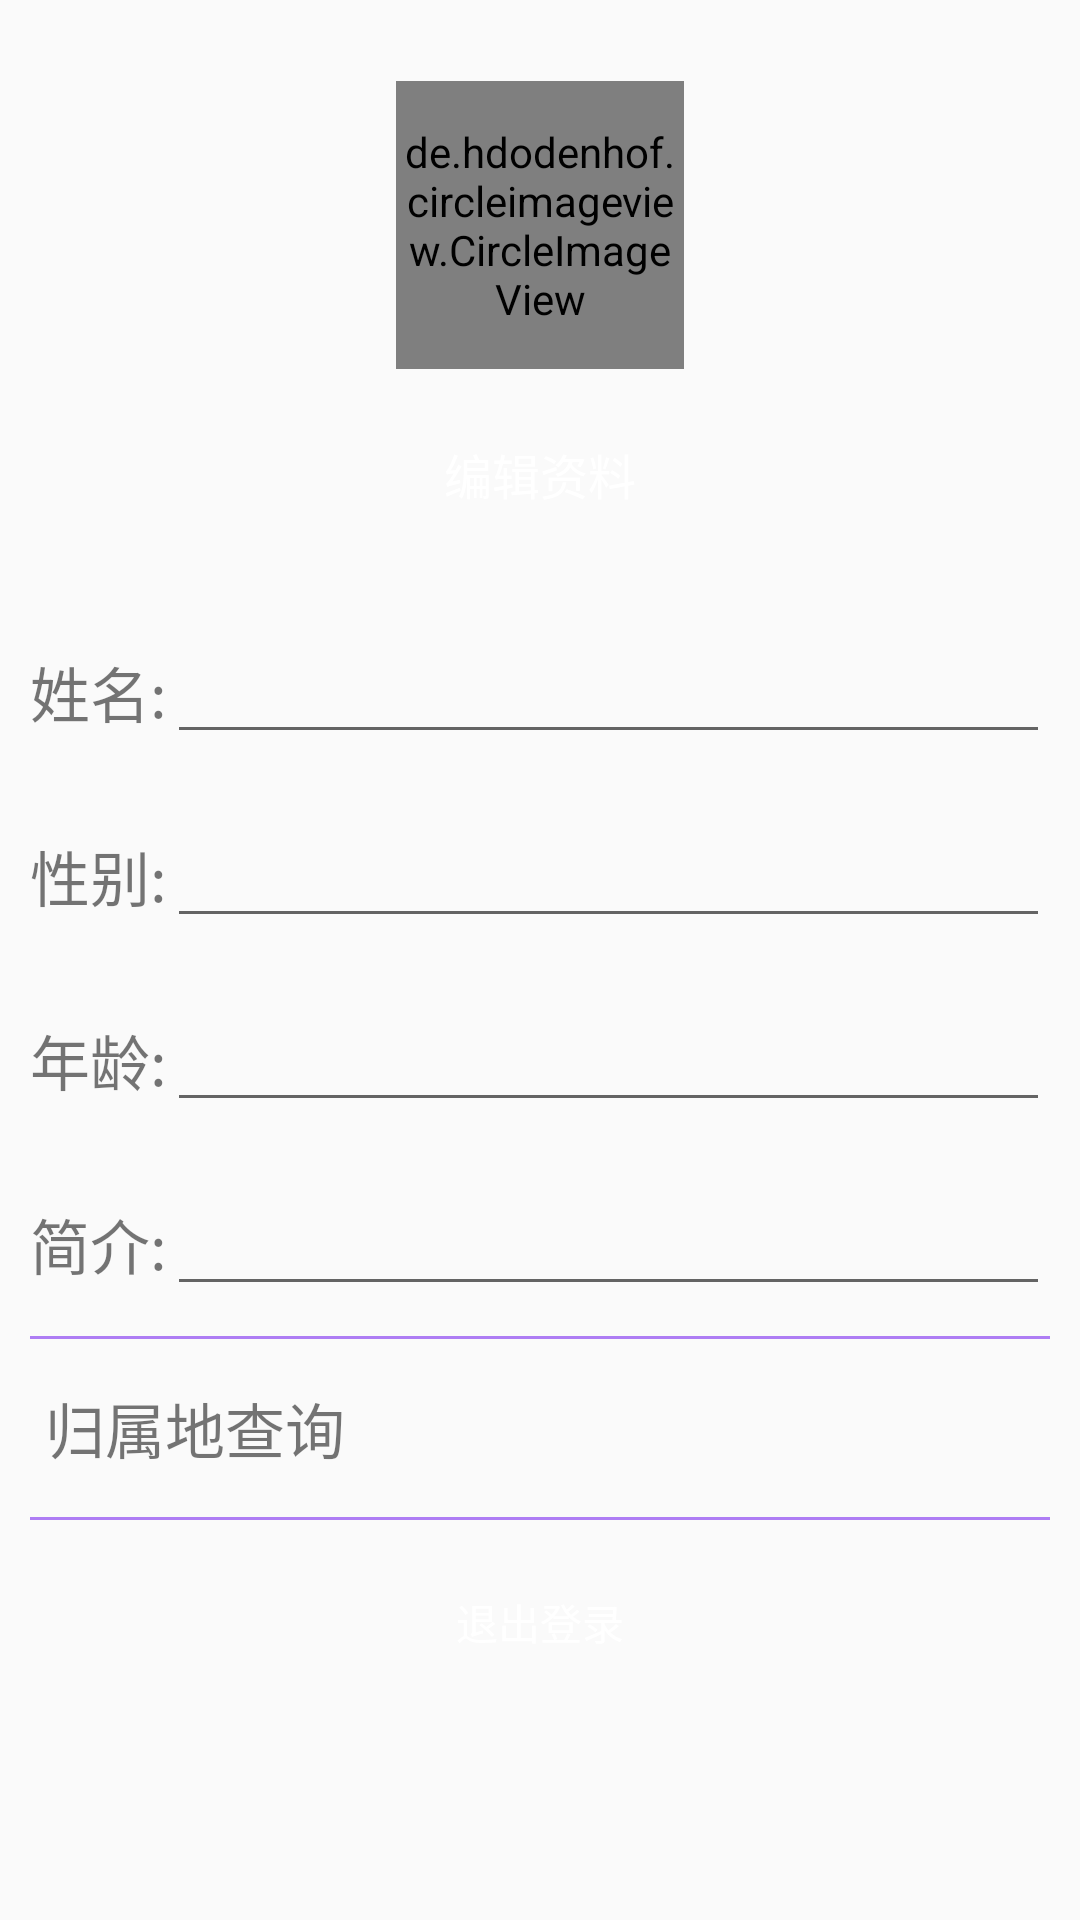

Produce the Android XML layout that renders to this screen, including the resource entries it uses.
<!-- AndroidManifest.xml: application theme AppTheme -->
<!-- res/layout/fragment_user.xml -->
<?xml version="1.0" encoding="utf-8"?>
<ScrollView xmlns:android="http://schemas.android.com/apk/res/android"
    xmlns:app="http://schemas.android.com/apk/res-auto"
    android:layout_width="match_parent"
    android:layout_height="match_parent">

    <LinearLayout
        android:layout_width="match_parent"
        android:layout_height="match_parent"
        android:orientation="vertical">

        <LinearLayout
            android:layout_width="match_parent"
            android:layout_height="200dp"
            android:background="@drawable/user_background"
            android:gravity="center"
            android:orientation="vertical">

            <de.hdodenhof.circleimageview.CircleImageView
                android:id="@+id/profile_image"
                android:layout_width="96dp"
                android:layout_height="96dp"
                android:src="@drawable/add_pic"
                app:civ_border_color="@color/colorPrimary"
                app:civ_border_width="2dp" />

            <TextView
                android:id="@+id/edit_user"
                android:layout_width="100dp"
                android:layout_height="30dp"
                android:layout_marginTop="20dp"
                android:background="@drawable/button_bg"
                android:gravity="center"
                android:text="编辑资料"
                android:textColor="@android:color/white"
                android:textSize="16sp" />

        </LinearLayout>

        
        <LinearLayout
            android:layout_width="match_parent"
            android:layout_height="wrap_content"
            android:orientation="horizontal"
            android:padding="10dp">

            <TextView
                android:layout_width="wrap_content"
                android:layout_height="wrap_content"
                android:text="姓名:"
                android:textSize="20dp" />

            <EditText
                android:id="@+id/et_username"
                android:layout_width="match_parent"
                android:layout_height="wrap_content"
                android:textColor="@color/colorPrimary" />

        </LinearLayout>

        
        <LinearLayout
            android:layout_width="match_parent"
            android:layout_height="wrap_content"
            android:orientation="horizontal"
            android:padding="10dp">

            <TextView
                android:layout_width="wrap_content"
                android:layout_height="wrap_content"
                android:text="性别:"
                android:textSize="20dp" />

            <EditText
                android:id="@+id/et_sex"
                android:layout_width="match_parent"
                android:layout_height="wrap_content"
                android:textColor="@color/colorPrimary" />

        </LinearLayout>

        
        <LinearLayout
            android:layout_width="match_parent"
            android:layout_height="wrap_content"
            android:orientation="horizontal"
            android:padding="10dp">

            <TextView
                android:layout_width="wrap_content"
                android:layout_height="wrap_content"
                android:text="年龄:"
                android:textSize="20dp" />

            <EditText
                android:id="@+id/et_age"
                android:layout_width="match_parent"
                android:layout_height="wrap_content"
                android:textColor="@color/colorPrimary" />

        </LinearLayout>

        
        <LinearLayout
            android:layout_width="match_parent"
            android:layout_height="wrap_content"
            android:orientation="horizontal"
            android:padding="10dp">

            <TextView
                android:layout_width="wrap_content"
                android:layout_height="wrap_content"
                android:text="简介:"
                android:textSize="20dp" />

            <EditText
                android:id="@+id/et_desc"
                android:layout_width="match_parent"
                android:layout_height="wrap_content"
                android:textColor="@color/colorPrimary" />

        </LinearLayout>

        <Button
            android:id="@+id/btn_update_ok"
            android:layout_width="match_parent"
            android:layout_height="wrap_content"
            android:layout_margin="10dp"
            android:background="@drawable/button_bg"
            android:text="确定修改"
            android:textColor="@android:color/white"
            android:visibility="gone" />

        <View
            android:layout_width="match_parent"
            android:layout_height="1dp"
            android:layout_marginLeft="10dp"
            android:layout_marginRight="10dp"
            android:alpha="0.5"
            android:background="@color/colorPrimary" />

        <TextView
            android:id="@+id/tv_phone"
            android:layout_width="match_parent"
            android:layout_height="wrap_content"
            android:layout_margin="15dp"
            android:text="归属地查询"
            android:textSize="20dp" />

        <View
            android:layout_width="match_parent"
            android:layout_height="1dp"
            android:layout_marginLeft="10dp"
            android:layout_marginRight="10dp"
            android:alpha="0.5"
            android:background="@color/colorPrimary" />

        <Button
            android:id="@+id/btn_exit_user"
            android:layout_width="match_parent"
            android:layout_height="wrap_content"
            android:layout_margin="10dp"
            android:background="@drawable/button_bg"
            android:text="退出登录"
            android:textColor="@android:color/white" />

    </LinearLayout>
</ScrollView>
<!-- resources referenced by this layout -->
<resources>
  <style name="AppTheme" parent="Theme.AppCompat.Light.DarkActionBar">
          
          <item name="colorPrimary">@color/colorPrimary</item>
          <item name="colorPrimaryDark">@color/colorPrimaryDark</item>
          <item name="colorAccent">@color/colorAccent</item>
      </style>
  <!-- not gathered from this repository: default colours our renderer supplied (Android Studio template values) -->
  <color name="colorPrimary">#FF6200EE</color>
  <color name="colorPrimaryDark">#FF3700B3</color>
  <color name="colorAccent">#FF03DAC5</color>
</resources>
